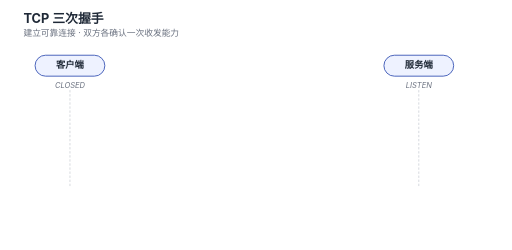
t = 0.00 s
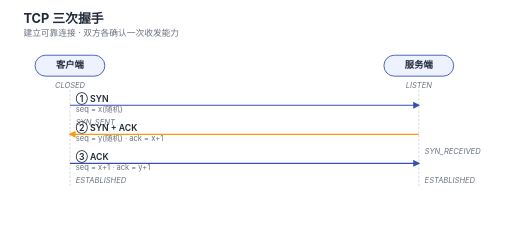
t = 3.60 s
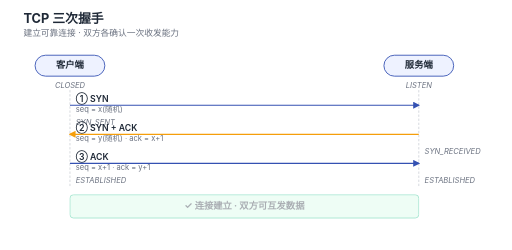
t = 3.73 s
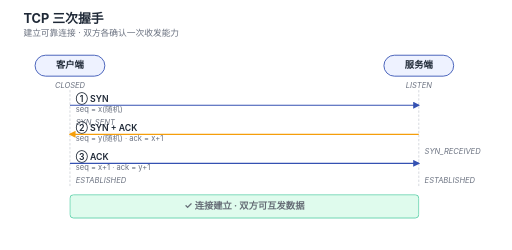
t = 3.85 s
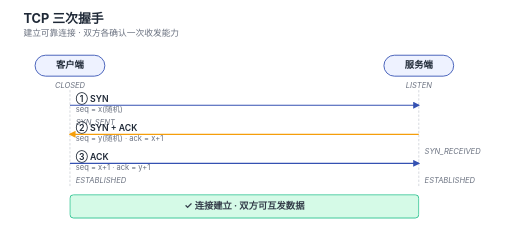
t = 3.98 s
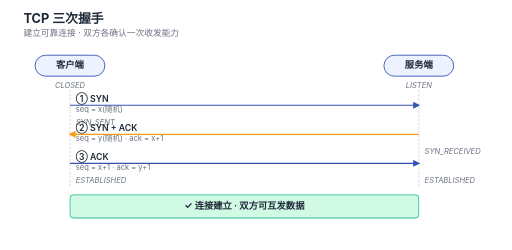
t = 4.10 s

The animated SVG that drew these frames (rendered in a browser with its animation timeline set to each time). Animation: 3 CSS @keyframes rules; one cycle of 4.10 s.

<svg xmlns="http://www.w3.org/2000/svg" viewBox="0 0 880 430" width="880" height="430" font-family="-apple-system, BlinkMacSystemFont, 'PingFang SC', 'Microsoft YaHei', 'Hiragino Sans GB', sans-serif">
  <style>
    :root {
      --c-text: #1f2937;
      --c-text-2: #374151;
      --c-text-soft: #6b7280;
      --c-border: #d1d5db;
      --c-bg-soft: #f9fafb;
      --c-brand-soft: #eef2ff;
      --c-brand: #3451b2;
      --c-success: #10b981;
      --c-success-soft: #d1fae5;
      --c-success-text: #065f46;
      --c-warning: #f59e0b;
    }
    @media (prefers-color-scheme: dark) {
      :root {
        --c-text: #f3f4f6;
        --c-text-2: #d1d5db;
        --c-text-soft: #9ca3af;
        --c-border: #4b5563;
        --c-bg-soft: #1f2937;
        --c-brand-soft: #312e81;
        --c-brand: #818cf8;
        --c-success: #34d399;
        --c-success-soft: #064e3b;
        --c-success-text: #a7f3d0;
        --c-warning: #fbbf24;
      }
    }

    .title { font-size: 22px; font-weight: 700; fill: var(--c-text); }
    .subtitle { font-size: 15px; fill: var(--c-text-soft); }
    .actor { font-size: 16px; font-weight: 700; fill: var(--c-text); }
    .actor-bg { fill: var(--c-brand-soft); stroke: var(--c-brand); stroke-width: 1.5; }
    .lifeline { stroke: var(--c-border); stroke-width: 1.5; stroke-dasharray: 4 3; fill: none; }
    .msg-arrow { stroke: var(--c-brand); stroke-width: 2; fill: none; marker-end: url(#arrow); }
    .msg-arrow-back { stroke: var(--c-warning); stroke-width: 2; fill: none; marker-end: url(#arrow-orange); }
    .msg-label { font-size: 15px; font-weight: 600; fill: var(--c-text); }
    .msg-detail { font-size: 13px; fill: var(--c-text-soft); }
    .state-label { font-size: 13px; fill: var(--c-text-soft); font-style: italic; }

    @keyframes drawIn { from { opacity: 0; transform: translateX(-12px); } to { opacity: 1; transform: translateX(0); } }
    @keyframes drawInR { from { opacity: 0; transform: translateX(12px); } to { opacity: 1; transform: translateX(0); } }
    .step { opacity: 0; }
    .step-1 { animation: drawIn 0.4s ease-out 0.2s forwards; }
    .step-2 { animation: drawInR 0.4s ease-out 1.4s forwards; }
    .step-3 { animation: drawIn 0.4s ease-out 2.6s forwards; }
    .step-final { opacity: 0; animation: fadeIn 0.5s ease-out 3.6s forwards; }
    @keyframes fadeIn { to { opacity: 1; } }
    @media (prefers-reduced-motion: reduce) {
      .step, .step-final { opacity: 1; animation: none; }
    }
  </style>

  <defs>
    <marker id="arrow" viewBox="0 0 10 10" refX="8" refY="5" markerWidth="6" markerHeight="6" orient="auto-start-reverse">
      <path d="M0,0 L10,5 L0,10 z" fill="var(--c-brand)"/>
    </marker>
    <marker id="arrow-orange" viewBox="0 0 10 10" refX="8" refY="5" markerWidth="6" markerHeight="6" orient="auto-start-reverse">
      <path d="M0,0 L10,5 L0,10 z" fill="var(--c-warning)"/>
    </marker>
  </defs>

  <!-- 标题 -->
  <text x="40" y="40" class="title">TCP 三次握手</text>
  <text x="40" y="62" class="subtitle">建立可靠连接 · 双方各确认一次收发能力</text>

  <!-- 客户端 -->
  <g transform="translate(120, 95)">
    <rect x="-60" y="0" width="120" height="36" rx="18" class="actor-bg"/>
    <text x="0" y="22" class="actor" text-anchor="middle">客户端</text>
    <text x="0" y="56" class="state-label" text-anchor="middle">CLOSED</text>
  </g>

  <!-- 服务端 -->
  <g transform="translate(720, 95)">
    <rect x="-60" y="0" width="120" height="36" rx="18" class="actor-bg"/>
    <text x="0" y="22" class="actor" text-anchor="middle">服务端</text>
    <text x="0" y="56" class="state-label" text-anchor="middle">LISTEN</text>
  </g>

  <!-- lifelines -->
  <line x1="120" y1="155" x2="120" y2="320" class="lifeline"/>
  <line x1="720" y1="155" x2="720" y2="320" class="lifeline"/>

  <!-- 第一次握手 -->
  <g transform="translate(0, 175)">
    <g class="step step-1">
      <text x="130" y="0" class="msg-label">① SYN</text>
      <text x="130" y="18" class="msg-detail">seq = x(随机)</text>
      <line x1="120" y1="6" x2="720" y2="6" class="msg-arrow"/>
      <text x="130" y="40" class="state-label">SYN_SENT</text>
    </g>
  </g>

  <!-- 第二次握手 -->
  <g transform="translate(0, 225)">
    <g class="step step-2">
      <text x="130" y="0" class="msg-label" fill="var(--c-warning)">② SYN + ACK</text>
      <text x="130" y="18" class="msg-detail">seq = y(随机) · ack = x+1</text>
      <line x1="720" y1="6" x2="120" y2="6" class="msg-arrow-back"/>
      <text x="730" y="40" class="state-label">SYN_RECEIVED</text>
    </g>
  </g>

  <!-- 第三次握手 -->
  <g transform="translate(0, 275)">
    <g class="step step-3">
      <text x="130" y="0" class="msg-label">③ ACK</text>
      <text x="130" y="18" class="msg-detail">seq = x+1 · ack = y+1</text>
      <line x1="120" y1="6" x2="720" y2="6" class="msg-arrow"/>
      <text x="130" y="40" class="state-label">ESTABLISHED</text>
      <text x="730" y="40" class="state-label">ESTABLISHED</text>
    </g>
  </g>

  <!-- 连接建立完成提示 -->
  <g transform="translate(0, 335)">
    <g class="step-final">
      <rect x="120" y="0" width="600" height="40" rx="6" fill="var(--c-success-soft)" stroke="var(--c-success)" stroke-width="1.5"/>
      <text x="420" y="25" class="actor" text-anchor="middle" fill="var(--c-success-text)">✓ 连接建立 · 双方可互发数据</text>
    </g>
  </g>
</svg>
